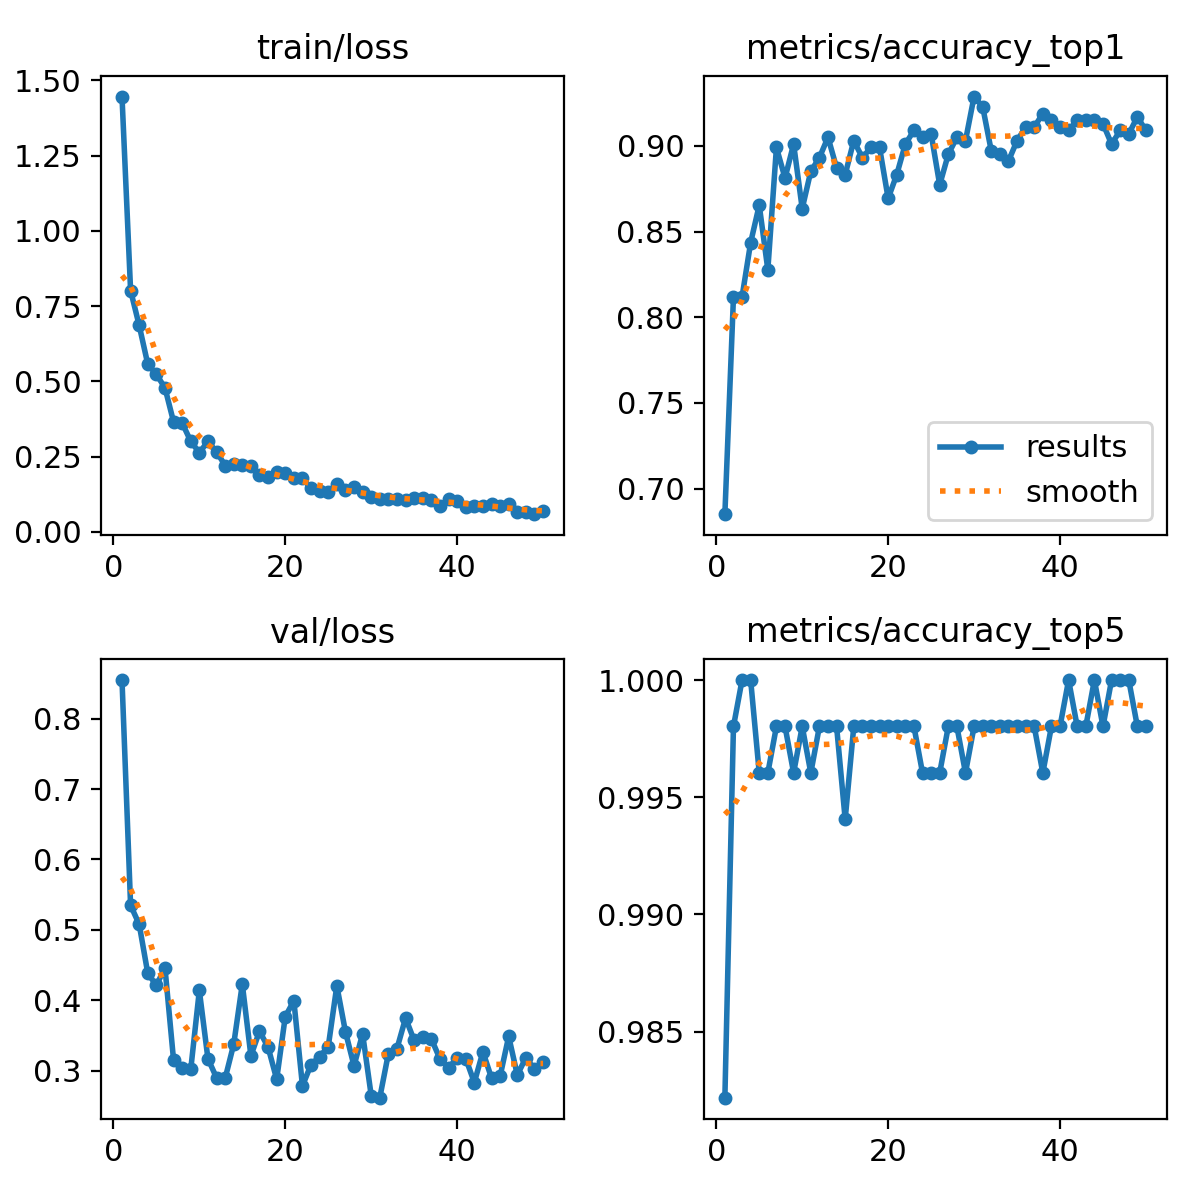

The table this chart was drawn from, first rows:
epoch, time, train/loss, metrics/accuracy_top1, metrics/accuracy_top5, val/loss, lr/pg0, lr/pg1, lr/pg2
1, 40, 1.447, 0.6852, 0.9822, 0.8546, 0.0003303, 0.0003303, 0.0003303
2, 75.68, 0.8018, 0.8119, 0.998, 0.5349, 0.0006571, 0.0006571, 0.0006571
3, 110.5, 0.6858, 0.8119, 1, 0.5081, 0.0009773, 0.0009773, 0.0009773
4, 144.6, 0.557, 0.8436, 1, 0.4385, 0.0009703, 0.0009703, 0.0009703
5, 192.2, 0.5229, 0.8653, 0.996, 0.4214, 0.0009604, 0.0009604, 0.0009604
6, 239, 0.4784, 0.8277, 0.996, 0.4465, 0.0009505, 0.0009505, 0.0009505
7, 289.6, 0.3653, 0.899, 0.998, 0.3154, 0.0009406, 0.0009406, 0.0009406
8, 325.7, 0.3617, 0.8812, 0.998, 0.3039, 0.0009307, 0.0009307, 0.0009307
9, 361.2, 0.3006, 0.901, 0.996, 0.3021, 0.0009208, 0.0009208, 0.0009208
10, 397.1, 0.2627, 0.8634, 0.998, 0.4142, 0.0009109, 0.0009109, 0.0009109
11, 432.4, 0.3002, 0.8851, 0.996, 0.3173, 0.000901, 0.000901, 0.000901
12, 471.8, 0.2661, 0.8931, 0.998, 0.2904, 0.0008911, 0.0008911, 0.0008911
13, 508.1, 0.2201, 0.905, 0.998, 0.2893, 0.0008812, 0.0008812, 0.0008812
14, 543.5, 0.2263, 0.8871, 0.998, 0.3378, 0.0008713, 0.0008713, 0.0008713
15, 578.9, 0.2221, 0.8832, 0.9941, 0.4232, 0.0008614, 0.0008614, 0.0008614
16, 614.1, 0.2197, 0.903, 0.998, 0.3214, 0.0008515, 0.0008515, 0.0008515
17, 664.1, 0.1878, 0.8931, 0.998, 0.3564, 0.0008416, 0.0008416, 0.0008416
18, 703.2, 0.1835, 0.899, 0.998, 0.3337, 0.0008317, 0.0008317, 0.0008317
19, 739.4, 0.1978, 0.899, 0.998, 0.2882, 0.0008218, 0.0008218, 0.0008218
20, 777.2, 0.1942, 0.8693, 0.998, 0.3771, 0.0008119, 0.0008119, 0.0008119
21, 814, 0.1781, 0.8832, 0.998, 0.3995, 0.000802, 0.000802, 0.000802
22, 850.1, 0.1771, 0.901, 0.998, 0.2788, 0.0007921, 0.0007921, 0.0007921
23, 886.6, 0.1445, 0.9089, 0.998, 0.309, 0.0007822, 0.0007822, 0.0007822
24, 923.3, 0.1341, 0.905, 0.996, 0.3203, 0.0007723, 0.0007723, 0.0007723
25, 959.8, 0.1325, 0.9069, 0.996, 0.3343, 0.0007624, 0.0007624, 0.0007624
26, 996.8, 0.159, 0.8772, 0.996, 0.4208, 0.0007525, 0.0007525, 0.0007525
27, 1033, 0.1382, 0.8951, 0.998, 0.3557, 0.0007426, 0.0007426, 0.0007426
28, 1070, 0.1477, 0.905, 0.998, 0.3072, 0.0007327, 0.0007327, 0.0007327
29, 1107, 0.1326, 0.903, 0.996, 0.3527, 0.0007228, 0.0007228, 0.0007228
30, 1143, 0.1161, 0.9287, 0.998, 0.2651, 0.0007129, 0.0007129, 0.0007129
31, 1181, 0.1087, 0.9228, 0.998, 0.262, 0.000703, 0.000703, 0.000703
32, 1218, 0.1077, 0.897, 0.998, 0.3246, 0.0006931, 0.0006931, 0.0006931
33, 1255, 0.1086, 0.8951, 0.998, 0.3318, 0.0006832, 0.0006832, 0.0006832
34, 1292, 0.1068, 0.8911, 0.998, 0.375, 0.0006733, 0.0006733, 0.0006733
35, 1330, 0.1128, 0.903, 0.998, 0.3433, 0.0006634, 0.0006634, 0.0006634
36, 1368, 0.1134, 0.9109, 0.998, 0.3486, 0.0006535, 0.0006535, 0.0006535
37, 1405, 0.1054, 0.9109, 0.998, 0.3455, 0.0006436, 0.0006436, 0.0006436
38, 1442, 0.08688, 0.9188, 0.996, 0.317, 0.0006337, 0.0006337, 0.0006337
39, 1479, 0.1079, 0.9149, 0.998, 0.3047, 0.0006238, 0.0006238, 0.0006238
40, 1516, 0.1037, 0.9109, 0.998, 0.318, 0.0006139, 0.0006139, 0.0006139
41, 1554, 0.08381, 0.9089, 1, 0.3176, 0.000604, 0.000604, 0.000604
42, 1591, 0.08508, 0.9149, 0.998, 0.2836, 0.0005941, 0.0005941, 0.0005941
43, 1627, 0.08699, 0.9149, 0.998, 0.3271, 0.0005842, 0.0005842, 0.0005842
44, 1664, 0.09228, 0.9149, 1, 0.2899, 0.0005743, 0.0005743, 0.0005743
45, 1705, 0.08655, 0.9129, 0.998, 0.2925, 0.0005644, 0.0005644, 0.0005644
46, 1742, 0.09047, 0.901, 1, 0.349, 0.0005545, 0.0005545, 0.0005545
47, 1779, 0.06636, 0.9089, 1, 0.2943, 0.0005446, 0.0005446, 0.0005446
48, 1815, 0.06711, 0.9069, 1, 0.3187, 0.0005347, 0.0005347, 0.0005347
49, 1852, 0.0583, 0.9168, 0.998, 0.3025, 0.0005248, 0.0005248, 0.0005248
50, 1890, 0.06866, 0.9089, 0.998, 0.3129, 0.0005149, 0.0005149, 0.0005149
